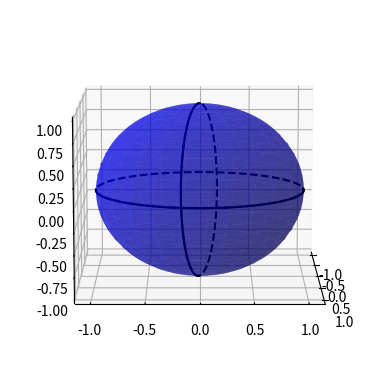

This figure's Python source:
#!/usr/bin/env python

# source: https://stackoverflow.com/questions/32424670/python-matplotlib-drawing-3d-sphere-with-circumferences/32427177#32427177

import numpy as np
import matplotlib.pyplot as plt
from mpl_toolkits.mplot3d import Axes3D
fig = plt.figure()
ax = fig.add_subplot(111, projection='3d')
ax.set_aspect('auto')

u = np.linspace(0, 2 * np.pi, 100)
v = np.linspace(0, np.pi, 100)

x = 1 * np.outer(np.cos(u), np.sin(v))
y = 1 * np.outer(np.sin(u), np.sin(v))
z = 1 * np.outer(np.ones(np.size(u)), np.cos(v))

#for i in range(2):
#    ax.plot_surface(x+random.randint(-5,5), y+random.randint(-5,5), z+random.randint(-5,5),  rstride=4, cstride=4, color='b', linewidth=0, alpha=0.5)
elev = 10.0
rot = 80.0 / 180 * np.pi
ax.plot_surface(x, y, z,  rstride=4, cstride=4, color='b', linewidth=0, alpha=0.5)

#calculate vectors for "vertical" circle
a = np.array([-np.sin(elev / 180 * np.pi), 0, np.cos(elev / 180 * np.pi)])
b = np.array([0, 1, 0])
b = b * np.cos(rot) + np.cross(a, b) * np.sin(rot) + a * np.dot(a, b) * (1 - np.cos(rot))

# dotted horizontal line
ax.plot(np.sin(u),np.cos(u),0,color='k', linestyle = 'dashed')

horiz_front = np.linspace(0, np.pi, 100)

# solid horizontal line at front
ax.plot(np.sin(horiz_front),np.cos(horiz_front),0,color='k')

vert_front = np.linspace(np.pi / 2, 3 * np.pi / 2, 100)

# dotted vertical line
ax.plot(a[0] * np.sin(u) + b[0] * np.cos(u), b[1] * np.cos(u), a[2] * np.sin(u) + b[2] * np.cos(u),color='k', linestyle = 'dashed')

# solid vertical line at front
ax.plot(a[0] * np.sin(vert_front) + b[0] * np.cos(vert_front), b[1] * np.cos(vert_front), a[2] * np.sin(vert_front) + b[2] * np.cos(vert_front),color='k')

ax.view_init(elev = elev, azim = 0)


plt.show()
